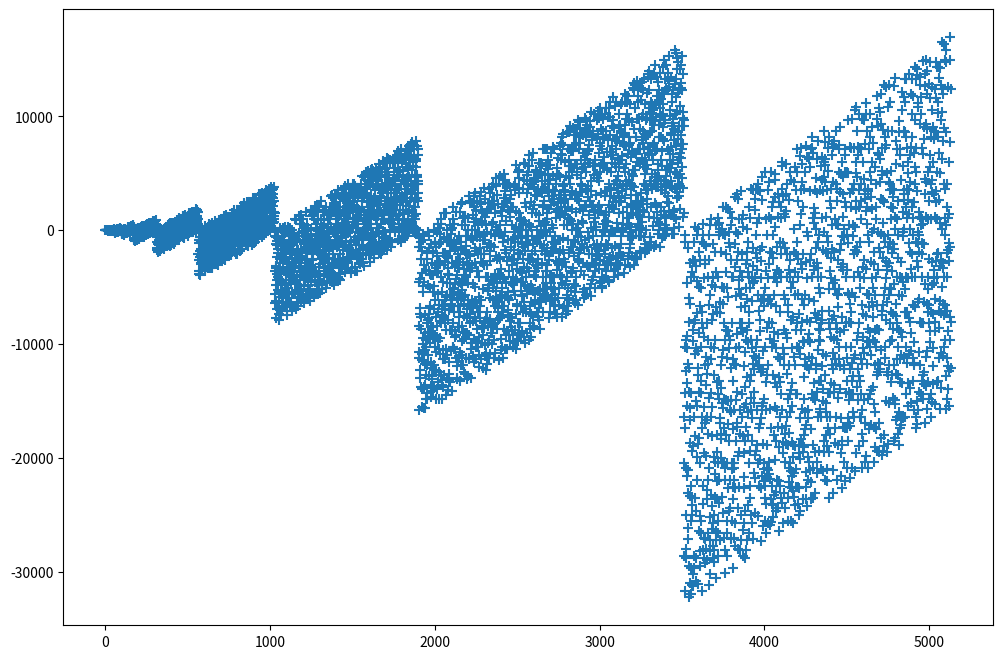

The matplotlib source for this figure:
import numpy as np
import matplotlib.pyplot as plt

def pgcd(a, b) :
    a = abs(a)
    b = abs(b)
    if a < b :
       a,b = b,a
    if b == 0 :
       return a
    else :
       return pgcd(b, a % b)
       
def avatar(n) :
    a = np.ones(n, dtype="int")
    for i in range(2, n) :
        d = pgcd(a[i-1], i)
        if d > 1 :
            a[i] = a[i-1] / d
        else :
            a[i] = a[i-1] + i + 1
    return a

# taken from https://stackoverflow.com/questions/2068372/fastest-way-to-list-all-primes-below-n/3035188#3035188
def primesfrom2to(n):
    """ Input n>=6, Returns a array of primes, 2 <= p < n """
    sieve = np.ones(n//3 + (n%6==2), dtype=bool)
    for i in range(1,int(n**0.5)//3+1):
        if sieve[i]:
            k=3*i+1|1
            sieve[       k*k//3     ::2*k] = False
            sieve[k*(k-2*(i&1)+4)//3::2*k] = False
    return np.r_[2,3,((3*np.nonzero(sieve)[0][1:]+1)|1)]


def f(n) :
    b = bin(n)[2:]  # b = binary form of n
    r = b[::-1]     # r = reverse of b
    m = int(r, 2)   # m = decimal value of the reverse
    return n - m

def binary_and_reverse(n) :
   primes = primesfrom2to(n)
   
   a = np.zeros(len(primes), dtype="int")
   for k in range(len(primes)) :
       a[k] = f(primes[k])
   return a

def graph(a) :
    n = len(a)
    x = np.arange(0, n)
    fig, ax = plt.subplots()
    fig.set_size_inches(12, 8)
    plt.scatter(x, a, s=50, marker="+")
    plt.show()
    return
    

print(primesfrom2to(100))
print(binary_and_reverse(100))

#graph(binary_and_reverse(500))
#graph(binary_and_reverse(5000))
graph(binary_and_reverse(50000))

#graph(avatar(500))
#graph(avatar(1000))


